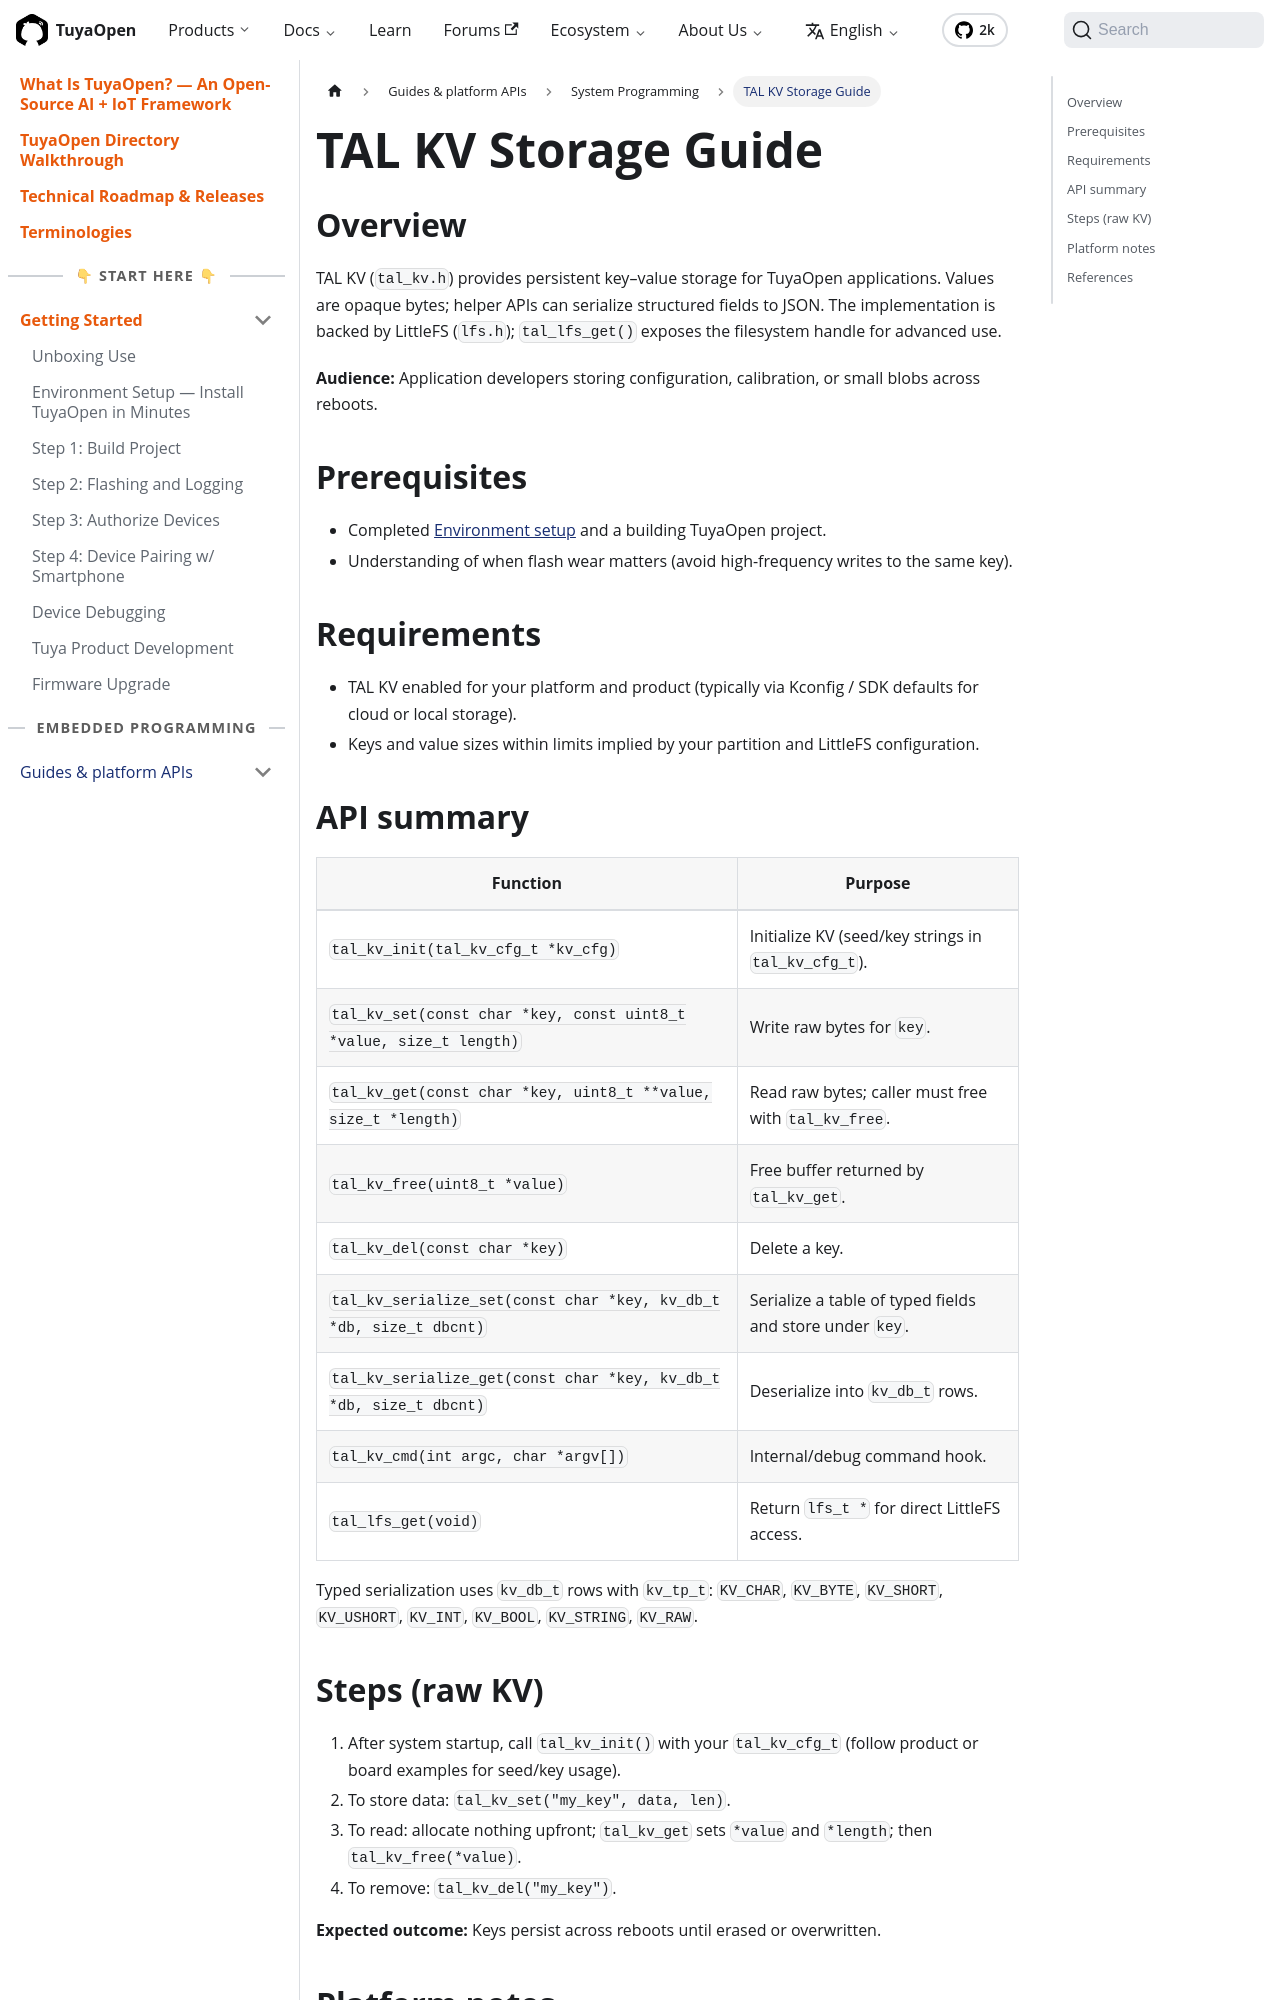

repository: Tuya-Community/TuyaOpen.io · page: docs/peripheral/tutorials/tal-kv-guide.html · generator: docusaurus

---
title: TAL KV Storage Guide
description: "TAL KV storage guide for TuyaOpen: tal_kv.h provides persistent key-value storage backed by LittleFS with helpers to serialize fields to JSON."
keywords:
  - tal kv
  - tal_kv.h
  - key-value storage
  - littlefs
  - tuyaopen api
---

## Overview

TAL KV (`tal_kv.h`) provides persistent key–value storage for TuyaOpen applications. Values are opaque bytes; helper APIs can serialize structured fields to JSON. The implementation is backed by LittleFS (`lfs.h`); `tal_lfs_get()` exposes the filesystem handle for advanced use.

**Audience:** Application developers storing configuration, calibration, or small blobs across reboots.

## Prerequisites

- Completed [Environment setup](../../quick-start/enviroment-setup) and a building TuyaOpen project.
- Understanding of when flash wear matters (avoid high-frequency writes to the same key).

## Requirements

- TAL KV enabled for your platform and product (typically via Kconfig / SDK defaults for cloud or local storage).
- Keys and value sizes within limits implied by your partition and LittleFS configuration.
